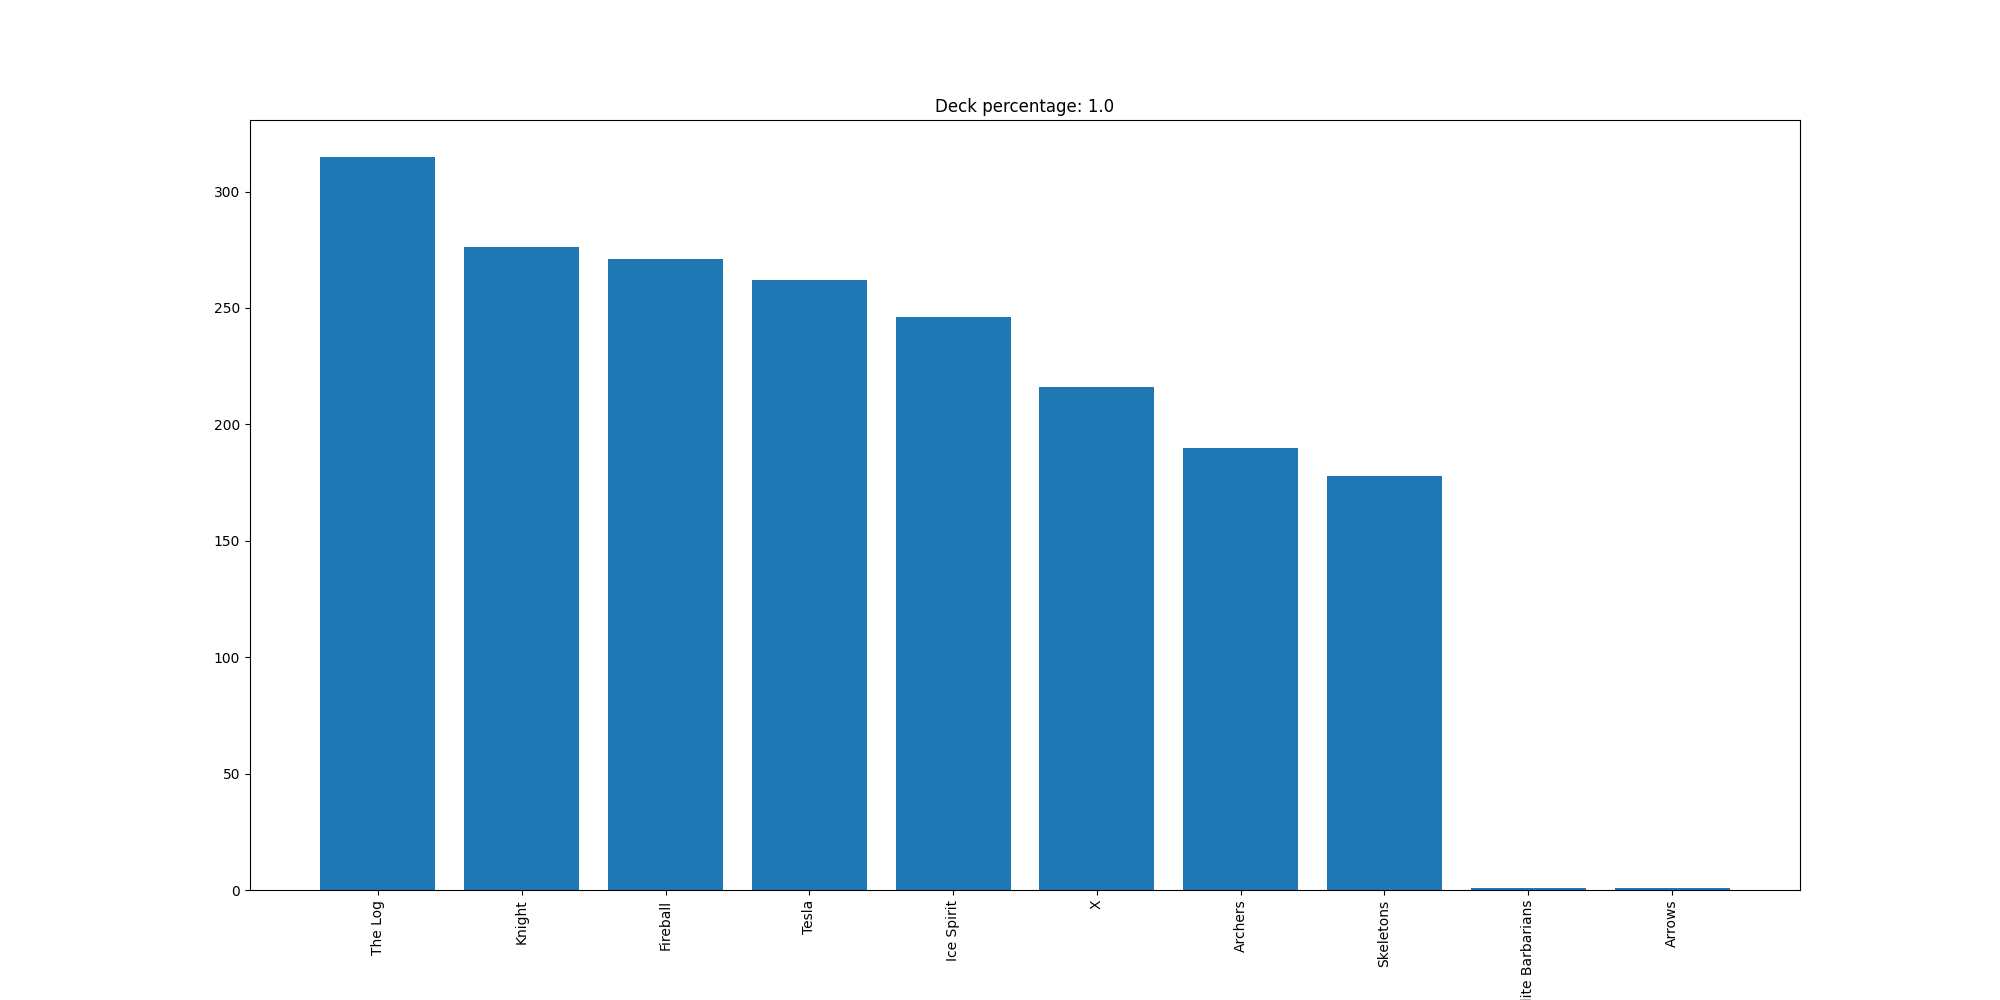

Data behind this chart, as committed beside it:
The Log, 315
Knight, 276
Fireball, 271
Tesla, 262
Ice Spirit, 246
X, 216
Archers, 190
Skeletons, 178
Elite Barbarians, 1
Arrows, 1
